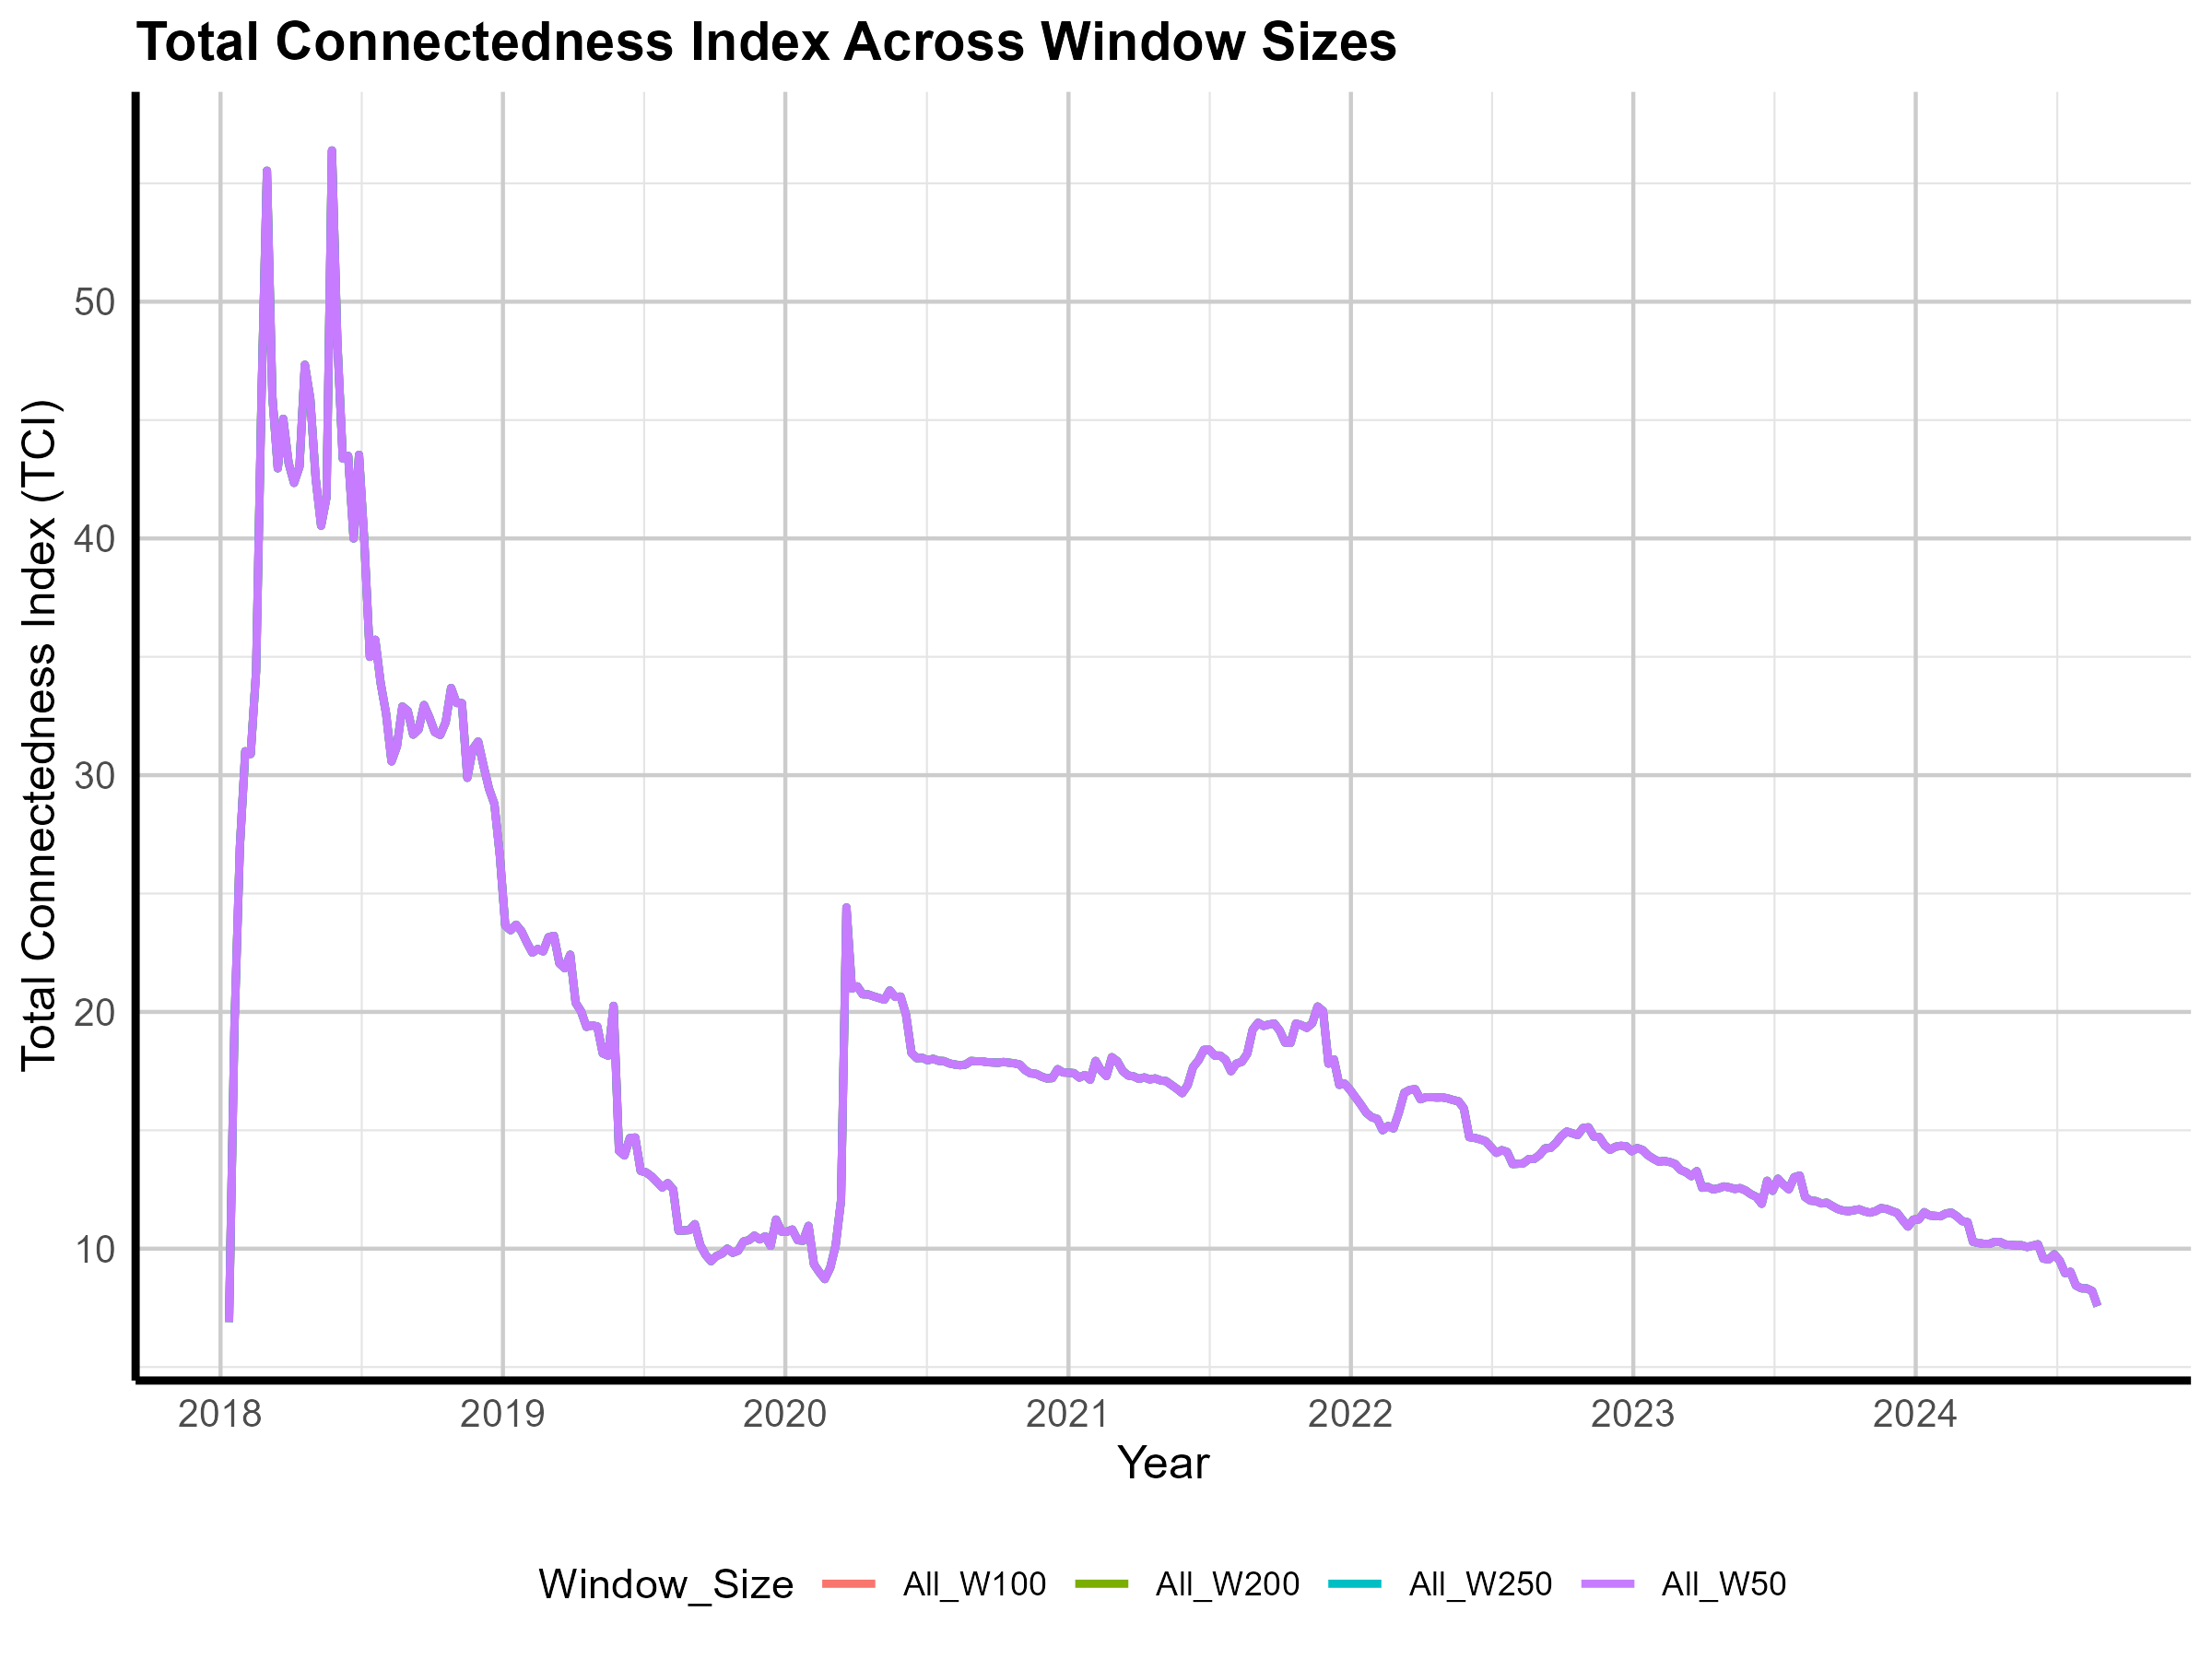

Data behind this chart, as committed beside it:
Date, All_W50, All_W100, All_W200, All_W250
2018-01-12, 6.904, 6.904, 6.904, 6.904
2018-01-19, 19.37, 19.37, 19.37, 19.37
2018-01-26, 26.97, 26.97, 26.97, 26.97
2018-02-02, 31.01, 31.01, 31.01, 31.01
2018-02-09, 30.9, 30.9, 30.9, 30.9
2018-02-16, 34.41, 34.41, 34.41, 34.41
2018-02-23, 46.07, 46.07, 46.07, 46.07
2018-03-02, 55.54, 55.54, 55.54, 55.54
2018-03-09, 46, 46, 46, 46
2018-03-16, 42.96, 42.96, 42.96, 42.96
2018-03-23, 45.06, 45.06, 45.06, 45.06
2018-03-30, 43.19, 43.19, 43.19, 43.19
2018-04-06, 42.35, 42.35, 42.35, 42.35
2018-04-13, 43.03, 43.03, 43.03, 43.03
2018-04-20, 47.34, 47.34, 47.34, 47.34
2018-04-27, 45.91, 45.91, 45.91, 45.91
2018-05-04, 42.52, 42.52, 42.52, 42.52
2018-05-11, 40.54, 40.54, 40.54, 40.54
2018-05-18, 41.74, 41.74, 41.74, 41.74
2018-05-25, 56.39, 56.39, 56.39, 56.39
2018-06-01, 48.3, 48.3, 48.3, 48.3
2018-06-08, 43.38, 43.38, 43.38, 43.38
2018-06-15, 43.48, 43.48, 43.48, 43.48
2018-06-22, 40, 40, 40, 40
2018-06-29, 43.53, 43.53, 43.53, 43.53
2018-07-06, 39.79, 39.79, 39.79, 39.79
2018-07-13, 35, 35, 35, 35
2018-07-20, 35.72, 35.72, 35.72, 35.72
2018-07-27, 33.88, 33.88, 33.88, 33.88
2018-08-03, 32.6, 32.6, 32.6, 32.6
2018-08-10, 30.58, 30.58, 30.58, 30.58
2018-08-17, 31.22, 31.22, 31.22, 31.22
2018-08-24, 32.9, 32.9, 32.9, 32.9
2018-08-31, 32.72, 32.72, 32.72, 32.72
2018-09-07, 31.71, 31.71, 31.71, 31.71
2018-09-14, 31.93, 31.93, 31.93, 31.93
2018-09-21, 32.96, 32.96, 32.96, 32.96
2018-09-28, 32.44, 32.44, 32.44, 32.44
2018-10-05, 31.82, 31.82, 31.82, 31.82
2018-10-12, 31.7, 31.7, 31.7, 31.7
2018-10-19, 32.24, 32.24, 32.24, 32.24
2018-10-26, 33.68, 33.68, 33.68, 33.68
2018-11-02, 33.05, 33.05, 33.05, 33.05
2018-11-09, 33.04, 33.04, 33.04, 33.04
2018-11-16, 29.89, 29.89, 29.89, 29.89
2018-11-23, 31.1, 31.1, 31.1, 31.1
2018-11-30, 31.42, 31.42, 31.42, 31.42
2018-12-07, 30.39, 30.39, 30.39, 30.39
2018-12-14, 29.43, 29.43, 29.43, 29.43
2018-12-21, 28.78, 28.78, 28.78, 28.78
2018-12-28, 26.61, 26.61, 26.61, 26.61
2019-01-04, 23.65, 23.65, 23.65, 23.65
2019-01-11, 23.45, 23.45, 23.45, 23.45
2019-01-18, 23.68, 23.68, 23.68, 23.68
2019-01-25, 23.41, 23.41, 23.41, 23.41
2019-02-01, 22.93, 22.93, 22.93, 22.93
2019-02-08, 22.5, 22.5, 22.5, 22.5
2019-02-15, 22.66, 22.66, 22.66, 22.66
2019-02-22, 22.56, 22.56, 22.56, 22.56
2019-03-01, 23.16, 23.16, 23.16, 23.16
... 286 more rows
